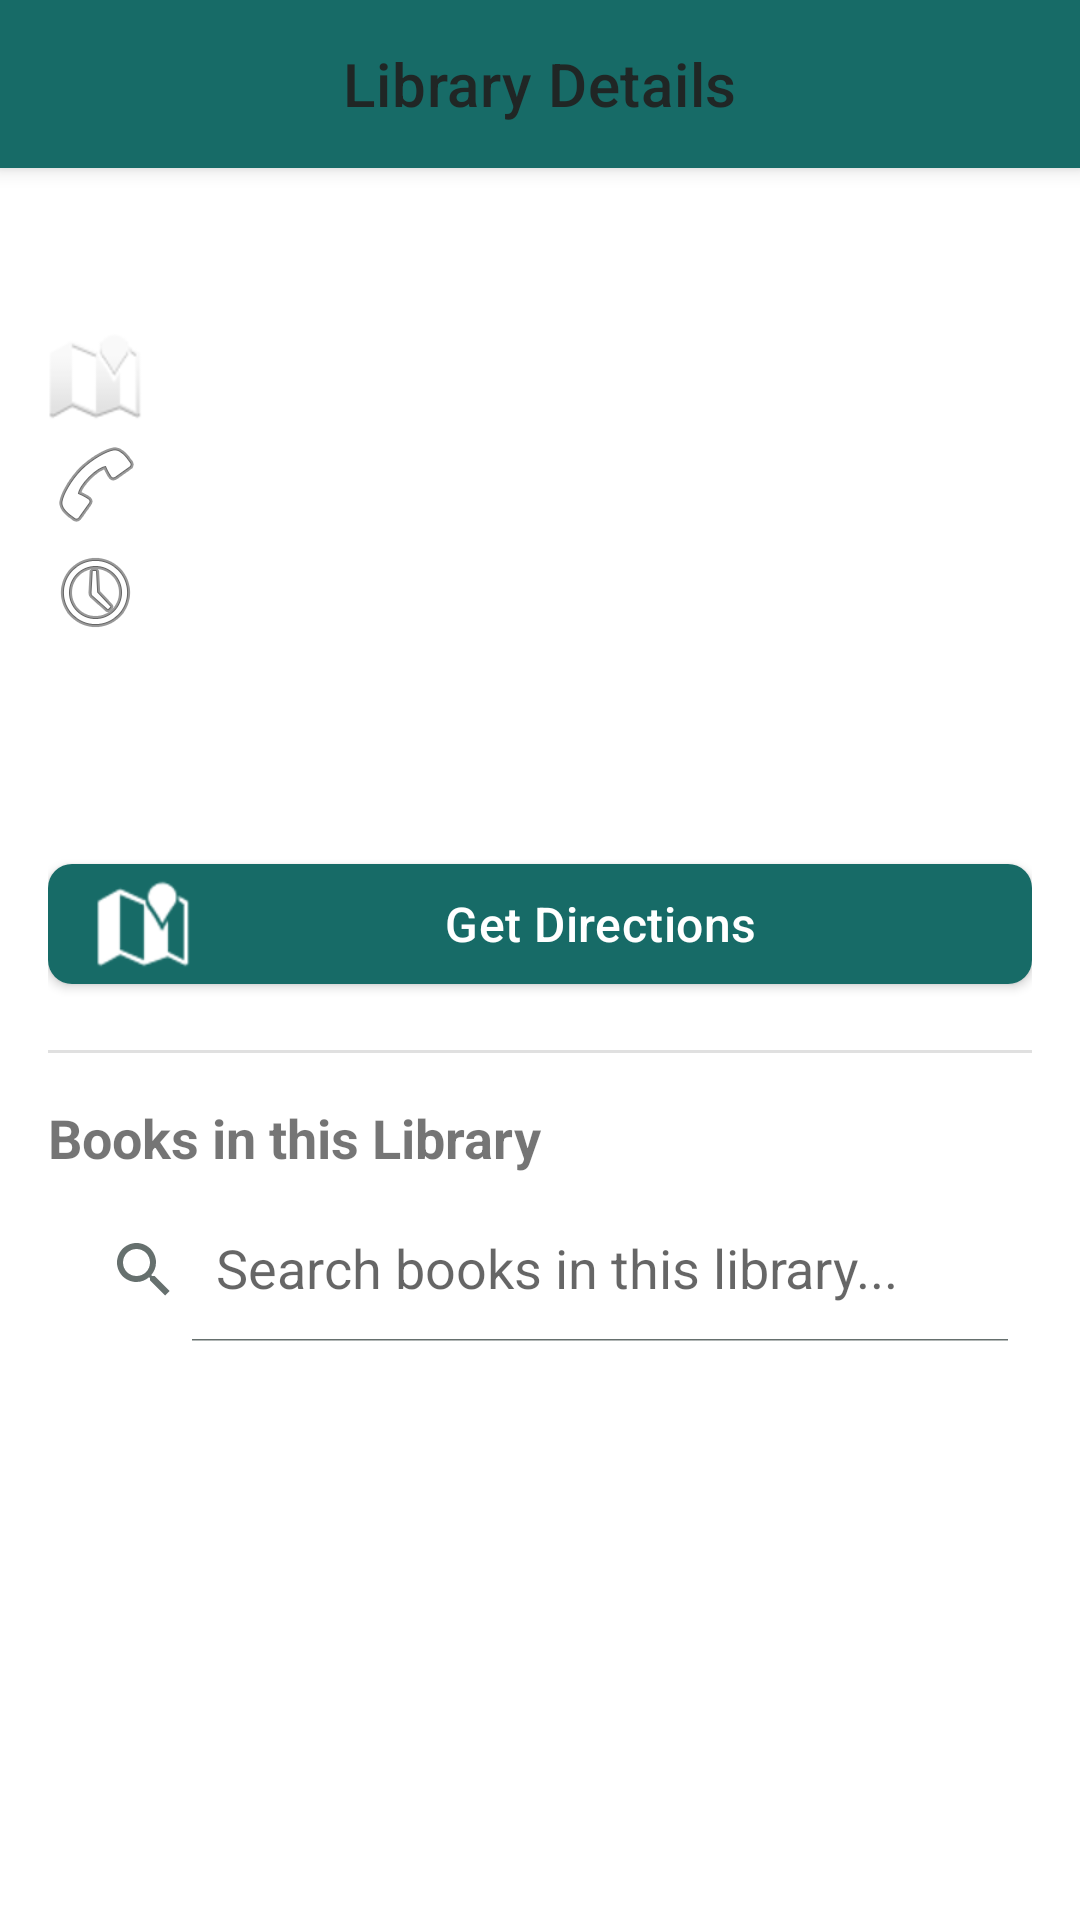

Reconstruct the res/layout file that produces this screen, plus the resources it refers to.
<!-- AndroidManifest.xml: application theme Theme.SmartLibrary -->
<!-- res/layout/activity_library_details.xml -->
<?xml version="1.0" encoding="utf-8"?>
<androidx.coordinatorlayout.widget.CoordinatorLayout xmlns:android="http://schemas.android.com/apk/res/android"
    xmlns:app="http://schemas.android.com/apk/res-auto"
    xmlns:tools="http://schemas.android.com/tools"
    android:layout_width="match_parent"
    android:layout_height="match_parent"
    android:background="?android:colorBackground">

    <com.google.android.material.appbar.AppBarLayout
        android:layout_width="match_parent"
        android:layout_height="wrap_content">

        <com.google.android.material.appbar.MaterialToolbar
            android:id="@+id/toolbar"
            android:layout_width="match_parent"
            android:layout_height="?attr/actionBarSize"
            app:navigationIcon="@drawable/ic_back"
            app:title="Library Details"
            app:titleCentered="true" />
    </com.google.android.material.appbar.AppBarLayout>

    <androidx.core.widget.NestedScrollView
        android:layout_width="match_parent"
        android:layout_height="match_parent"
        android:fillViewport="true"
        app:layout_behavior="@string/appbar_scrolling_view_behavior">

        <LinearLayout
            android:layout_width="match_parent"
            android:layout_height="wrap_content"
            android:orientation="vertical"
            android:padding="16dp">

            <TextView
                android:id="@+id/tvLibName"
                android:layout_width="match_parent"
                android:layout_height="wrap_content"
                android:textSize="22sp"
                android:textStyle="bold"
                tools:text="Central Smart Library" />

            <TextView
                android:id="@+id/tvLibAddress"
                android:layout_width="match_parent"
                android:layout_height="wrap_content"
                android:layout_marginTop="8dp"
                android:textSize="16sp"
                app:drawableStartCompat="@android:drawable/ic_dialog_map"
                android:drawablePadding="8dp"
                tools:text="100 Academic Way" />

            <TextView
                android:id="@+id/tvLibPhone"
                android:layout_width="match_parent"
                android:layout_height="wrap_content"
                android:layout_marginTop="4dp"
                android:textSize="14sp"
                app:drawableStartCompat="@android:drawable/ic_menu_call"
                android:drawablePadding="8dp"
                tools:text="+1 555-1234" />

            <TextView
                android:id="@+id/tvLibHours"
                android:layout_width="match_parent"
                android:layout_height="wrap_content"
                android:layout_marginTop="4dp"
                android:textSize="14sp"
                app:drawableStartCompat="@android:drawable/ic_menu_recent_history"
                android:drawablePadding="8dp"
                tools:text="9:00 AM - 9:00 PM" />

            <TextView
                android:id="@+id/tvLibDistance"
                android:layout_width="match_parent"
                android:layout_height="wrap_content"
                android:layout_marginTop="4dp"
                android:textSize="14sp"
                android:textStyle="italic"
                tools:text="1.2 km away" />
            
            <TextView
                android:id="@+id/tvTotalBooksCount"
                android:layout_width="match_parent"
                android:layout_height="wrap_content"
                android:layout_marginTop="8dp"
                android:textSize="16sp"
                android:textStyle="bold"
                android:textColor="?attr/colorPrimary"
                tools:text="125 books available" />

            <com.google.android.material.button.MaterialButton
                android:id="@+id/btnGetDirections"
                android:layout_width="match_parent"
                android:layout_height="wrap_content"
                android:layout_marginTop="16dp"
                android:text="Get Directions"
                app:icon="@android:drawable/ic_dialog_map" />

            <View
                android:layout_width="match_parent"
                android:layout_height="1dp"
                android:layout_marginTop="16dp"
                android:layout_marginBottom="16dp"
                android:background="?android:attr/listDivider" />

            <TextView
                android:layout_width="match_parent"
                android:layout_height="wrap_content"
                android:text="Books in this Library"
                android:textSize="18sp"
                android:textStyle="bold"
                android:layout_marginBottom="8dp"/>

            <androidx.appcompat.widget.SearchView
                android:id="@+id/searchViewBooks"
                android:layout_width="match_parent"
                android:layout_height="wrap_content"
                app:iconifiedByDefault="false"
                app:queryHint="Search books in this library..." />

            <androidx.recyclerview.widget.RecyclerView
                android:id="@+id/rvBooks"
                android:layout_width="match_parent"
                android:layout_height="wrap_content"
                android:layout_marginTop="12dp"
                android:nestedScrollingEnabled="false"
                app:layoutManager="androidx.recyclerview.widget.LinearLayoutManager"
                tools:listitem="@layout/item_book" />

            <include
                android:id="@+id/layoutEmpty"
                layout="@layout/layout_empty_state"
                android:layout_width="match_parent"
                android:layout_height="wrap_content"
                android:layout_marginTop="32dp"
                android:visibility="gone" />

        </LinearLayout>
    </androidx.core.widget.NestedScrollView>
</androidx.coordinatorlayout.widget.CoordinatorLayout>
<!-- res/layout/item_book.xml (included above) -->
<?xml version="1.0" encoding="utf-8"?>
<LinearLayout xmlns:android="http://schemas.android.com/apk/res/android"
    xmlns:app="http://schemas.android.com/apk/res-auto"
    android:layout_width="140dp"
    android:layout_height="wrap_content"
    android:layout_marginEnd="20dp"
    android:layout_marginBottom="16dp"
    android:orientation="vertical">

    
    <com.google.android.material.card.MaterialCardView
        android:id="@+id/cardBook"
        android:layout_width="match_parent"
        android:layout_height="210dp"
        app:cardBackgroundColor="@color/surface"
        app:cardCornerRadius="4dp"
        app:cardElevation="4dp">

        <FrameLayout
            android:layout_width="match_parent"
            android:layout_height="match_parent">

            <ImageView
                android:id="@+id/imgBookCover"
                android:layout_width="match_parent"
                android:layout_height="match_parent"
                android:contentDescription="Book Cover"
                android:scaleType="centerCrop"
                android:src="@drawable/ic_book" />
                
            <View
                android:layout_width="match_parent"
                android:layout_height="match_parent"
                android:background="@drawable/bg_image_overlay" />

            <TextView
                android:id="@+id/tvBookCategory"
                android:layout_width="wrap_content"
                android:layout_height="wrap_content"
                android:layout_gravity="top|start"
                android:layout_margin="8dp"
                android:background="@drawable/bg_category_chip"
                android:paddingHorizontal="8dp"
                android:paddingVertical="4dp"
                android:text="Category"
                android:textColor="@color/white"
                android:textSize="9sp"
                android:textStyle="bold"
                android:textAllCaps="true"/>
                
            <LinearLayout
                android:layout_width="wrap_content"
                android:layout_height="wrap_content"
                android:layout_gravity="top|end"
                android:layout_margin="8dp"
                android:background="@drawable/bg_rating_chip"
                android:paddingHorizontal="6dp"
                android:paddingVertical="4dp"
                android:gravity="center_vertical"
                android:orientation="horizontal">

                <ImageView
                    android:layout_width="10dp"
                    android:layout_height="10dp"
                    android:contentDescription="Rating"
                    android:src="@drawable/ic_star"
                    app:tint="@color/white" />

                <TextView
                    android:id="@+id/tvBookRating"
                    android:layout_width="wrap_content"
                    android:layout_height="wrap_content"
                    android:layout_marginStart="2dp"
                    android:text="4.8"
                    android:textColor="@color/white"
                    android:textSize="10sp"
                    android:textStyle="bold" />
            </LinearLayout>
        </FrameLayout>
    </com.google.android.material.card.MaterialCardView>

    
    <LinearLayout
        android:layout_width="match_parent"
        android:layout_height="wrap_content"
        android:orientation="vertical"
        android:paddingTop="12dp">

        <TextView
            android:id="@+id/tvBookTitle"
            android:layout_width="match_parent"
            android:layout_height="wrap_content"
            android:ellipsize="end"
            android:maxLines="2"
            android:minLines="2"
            android:text="Book Title"
            android:textColor="@color/text_primary"
            android:textSize="16sp"
            android:textStyle="bold" />

        <TextView
            android:id="@+id/tvBookAuthor"
            android:layout_width="match_parent"
            android:layout_height="wrap_content"
            android:layout_marginTop="4dp"
            android:ellipsize="end"
            android:maxLines="1"
            android:text="Author Name"
            android:textColor="@color/text_secondary"
            android:textSize="13sp" />

        <LinearLayout
            android:layout_width="match_parent"
            android:layout_height="wrap_content"
            android:layout_marginTop="8dp"
            android:gravity="center_vertical"
            android:orientation="horizontal">

            <TextView
                android:layout_width="wrap_content"
                android:layout_height="wrap_content"
                android:text="● "
                android:textColor="@color/success"
                android:textSize="10sp" />

            <TextView
                android:id="@+id/tvBookAvailability"
                android:layout_width="0dp"
                android:layout_height="wrap_content"
                android:layout_weight="1"
                android:text="Available"
                android:textColor="@color/text_secondary"
                android:textSize="12sp"
                android:textStyle="italic" />
        </LinearLayout>
        
        
        <TextView
            android:id="@+id/btnViewDetails"
            android:layout_width="wrap_content"
            android:layout_height="wrap_content"
            android:layout_marginTop="12dp"
            android:text="READ MORE"
            android:textColor="@color/primary"
            android:textSize="11sp"
            android:textStyle="bold"
            android:background="?attr/selectableItemBackground"
            android:paddingVertical="4dp"/>
    </LinearLayout>
</LinearLayout>
<!-- res/layout/layout_empty_state.xml (included above) -->
<?xml version="1.0" encoding="utf-8"?>
<LinearLayout xmlns:android="http://schemas.android.com/apk/res/android"
    xmlns:app="http://schemas.android.com/apk/res-auto"
    android:id="@+id/emptyStateContainer"
    android:layout_width="match_parent"
    android:layout_height="match_parent"
    android:gravity="center"
    android:orientation="vertical"
    android:padding="32dp"
    android:visibility="gone">

    <ImageView
        android:id="@+id/imgEmpty"
        android:layout_width="96dp"
        android:layout_height="96dp"
        android:contentDescription="Empty state icon"
        android:src="@drawable/ic_book"
        app:tint="@color/text_muted" />

    <TextView
        android:id="@+id/tvEmptyTitle"
        android:layout_width="wrap_content"
        android:layout_height="wrap_content"
        android:layout_marginTop="16dp"
        android:text="No Items Found"
        android:textColor="@color/text_primary"
        android:textSize="18sp"
        android:textStyle="bold" />

    <TextView
        android:id="@+id/tvEmptyDescription"
        android:layout_width="wrap_content"
        android:layout_height="wrap_content"
        android:layout_marginTop="8dp"
        android:gravity="center"
        android:text="There are no items to display at this moment."
        android:textColor="@color/text_secondary"
        android:textSize="14sp" />

    <com.google.android.material.button.MaterialButton
        android:id="@+id/btnEmptyAction"
        style="@style/Widget.MaterialComponents.Button.OutlinedButton"
        android:layout_width="wrap_content"
        android:layout_height="wrap_content"
        android:layout_marginTop="20dp"
        android:text="Refresh"
        android:visibility="gone"
        app:strokeColor="@color/accent" />
</LinearLayout>
<!-- resources referenced by this layout -->
<resources>
  <color name="accent">#C58A3A</color>
  <color name="primary">#176B67</color>
  <color name="success">#3D8068</color>
  <color name="surface">#FFFFFF</color>
  <color name="text_muted">#A2ADAB</color>
  <color name="text_primary">#202625</color>
  <color name="text_secondary">#66706E</color>
  <color name="white">#FFFFFF</color>
  <!-- drawable bg_category_chip (drawable) -->
  <?xml version="1.0" encoding="utf-8"?>
  <shape xmlns:android="http://schemas.android.com/apk/res/android" android:shape="rectangle">
      <solid android:color="@color/primary" />
      <corners android:radius="4dp" />
  </shape>
  <!-- drawable bg_image_overlay (drawable) -->
  <?xml version="1.0" encoding="utf-8"?>
  <shape xmlns:android="http://schemas.android.com/apk/res/android"
      android:shape="rectangle">
      <gradient
          android:startColor="#66000000"
          android:centerColor="#00000000"
          android:endColor="#99000000"
          android:angle="270" />
  </shape>
  <!-- drawable bg_rating_chip (drawable) -->
  <?xml version="1.0" encoding="utf-8"?>
  <shape xmlns:android="http://schemas.android.com/apk/res/android" android:shape="rectangle">
      <solid android:color="#33000000" />
      <corners android:radius="12dp" />
  </shape>
  <!-- drawable ic_book (drawable) -->
  <vector xmlns:android="http://schemas.android.com/apk/res/android"
      android:width="24dp"
      android:height="24dp"
      android:viewportWidth="24"
      android:viewportHeight="24">
    <path
        android:fillColor="#FF000000"
        android:pathData="M18,2H6C4.9,2 4,2.9 4,4v16c0,1.1 0.9,2 2,2h12c1.1,0 2,-0.9 2,-2V4C20,2.9 19.1,2 18,2zM6,4h5v8l-2.5,-1.5L6,12V4z"/>
  </vector>
  <!-- drawable ic_star (drawable) -->
  <vector xmlns:android="http://schemas.android.com/apk/res/android"
      android:width="24dp"
      android:height="24dp"
      android:viewportWidth="24"
      android:viewportHeight="24">
    <path
        android:fillColor="#FF000000"
        android:pathData="M12,17.27L18.18,21l-1.64,-7.03L22,9.24l-7.19,-0.61L12,2L9.19,8.63L2,9.24l5.46,4.73L5.82,21z"/>
  </vector>
  <style name="Theme.SmartLibrary" parent="Base.Theme.SmartLibrary" />
  <color name="primary_dark">#125854</color>
  <color name="accent_dark">#A47230</color>
  <color name="background">#F7F5F0</color>
  <style name="ShapeAppearance.SmartLibrary.SmallComponent" parent="ShapeAppearance.MaterialComponents.SmallComponent">
          <item name="cornerFamily">rounded</item>
          <item name="cornerSize">8dp</item>
      </style>
  <style name="ShapeAppearance.SmartLibrary.MediumComponent" parent="ShapeAppearance.MaterialComponents.MediumComponent">
          <item name="cornerFamily">rounded</item>
          <item name="cornerSize">16dp</item>
      </style>
  <style name="ShapeAppearance.SmartLibrary.LargeComponent" parent="ShapeAppearance.MaterialComponents.LargeComponent">
          <item name="cornerFamily">rounded</item>
          <item name="cornerSize">24dp</item>
      </style>
  <style name="Widget.SmartLibrary.Button" parent="Widget.MaterialComponents.Button">
          <item name="shapeAppearanceOverlay">@style/ShapeAppearance.SmartLibrary.SmallComponent</item>
          <item name="android:textAllCaps">false</item>
          <item name="android:letterSpacing">0.01</item>
          <item name="android:textSize">16sp</item>
      </style>
  <style name="Widget.SmartLibrary.BottomNavigationView" parent="Widget.MaterialComponents.BottomNavigationView">
          <item name="backgroundTint">@color/surface</item>
          <item name="itemIconTint">@color/bottom_nav_item_color</item>
          <item name="itemTextColor">@color/bottom_nav_item_color</item>
          <item name="elevation">8dp</item>
      </style>
  <color name="card_stroke">#E3E6E3</color>
</resources>
